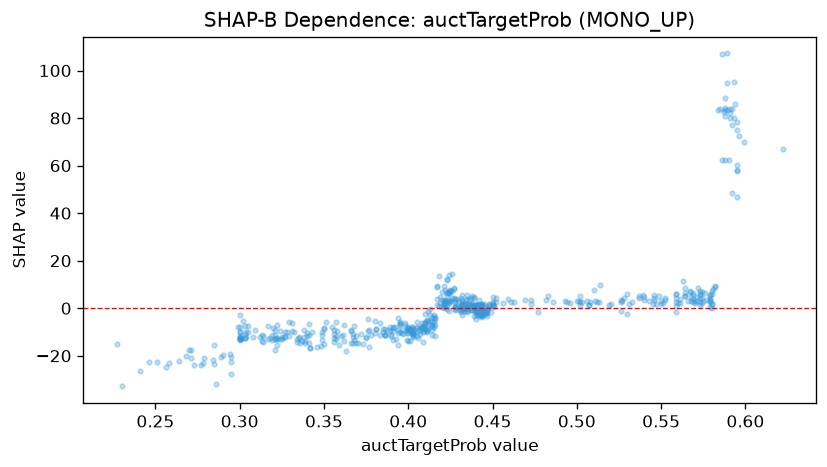

The data file committed next to this chart (first rows):
feature_value, shap_value
0.435, 5.478
0.394, -10.31
0.585, 83.74
0.318, -12.42
0.378, -11.32
0.419, 4.786
0.286, -31.71
0.418, 13.61
0.395, -7.234
0.349, -13.35
0.564, 5.035
0.394, -9.143
0.569, 4.057
0.502, 5.24
0.341, -6.611
0.324, -9.553
0.55, 1.593
0.422, 3.018
0.322, -12.8
0.44, -1.273
0.511, 3.11
0.385, -8.725
0.445, 0.8952
0.54, 4.819
0.44, -2.884
0.438, -0.584
0.443, 0.0789
0.416, -4.351
0.622, 67.01
0.595, 60.18
0.383, -6.183
0.547, 1.899
0.417, 9.458
0.3, -9.962
0.395, -6.029
0.434, 1.56
0.4, -9.115
0.391, -9.558
0.438, 0.479
0.34, -11.59
0.399, -9.31
0.441, -0.806
0.428, 0.6204
0.425, 2.908
0.407, -9.629
0.442, -0.1118
0.29, -19.6
0.304, -9.805
0.414, -3.699
0.44, -4.754
0.428, -0.1571
0.43, 0.487
0.446, -1.066
0.3, -10.18
0.331, -9.754
0.414, -7.129
0.441, 1.805
0.57, 2.004
0.595, 78.16
0.4, -8.37
... 532 more rows
